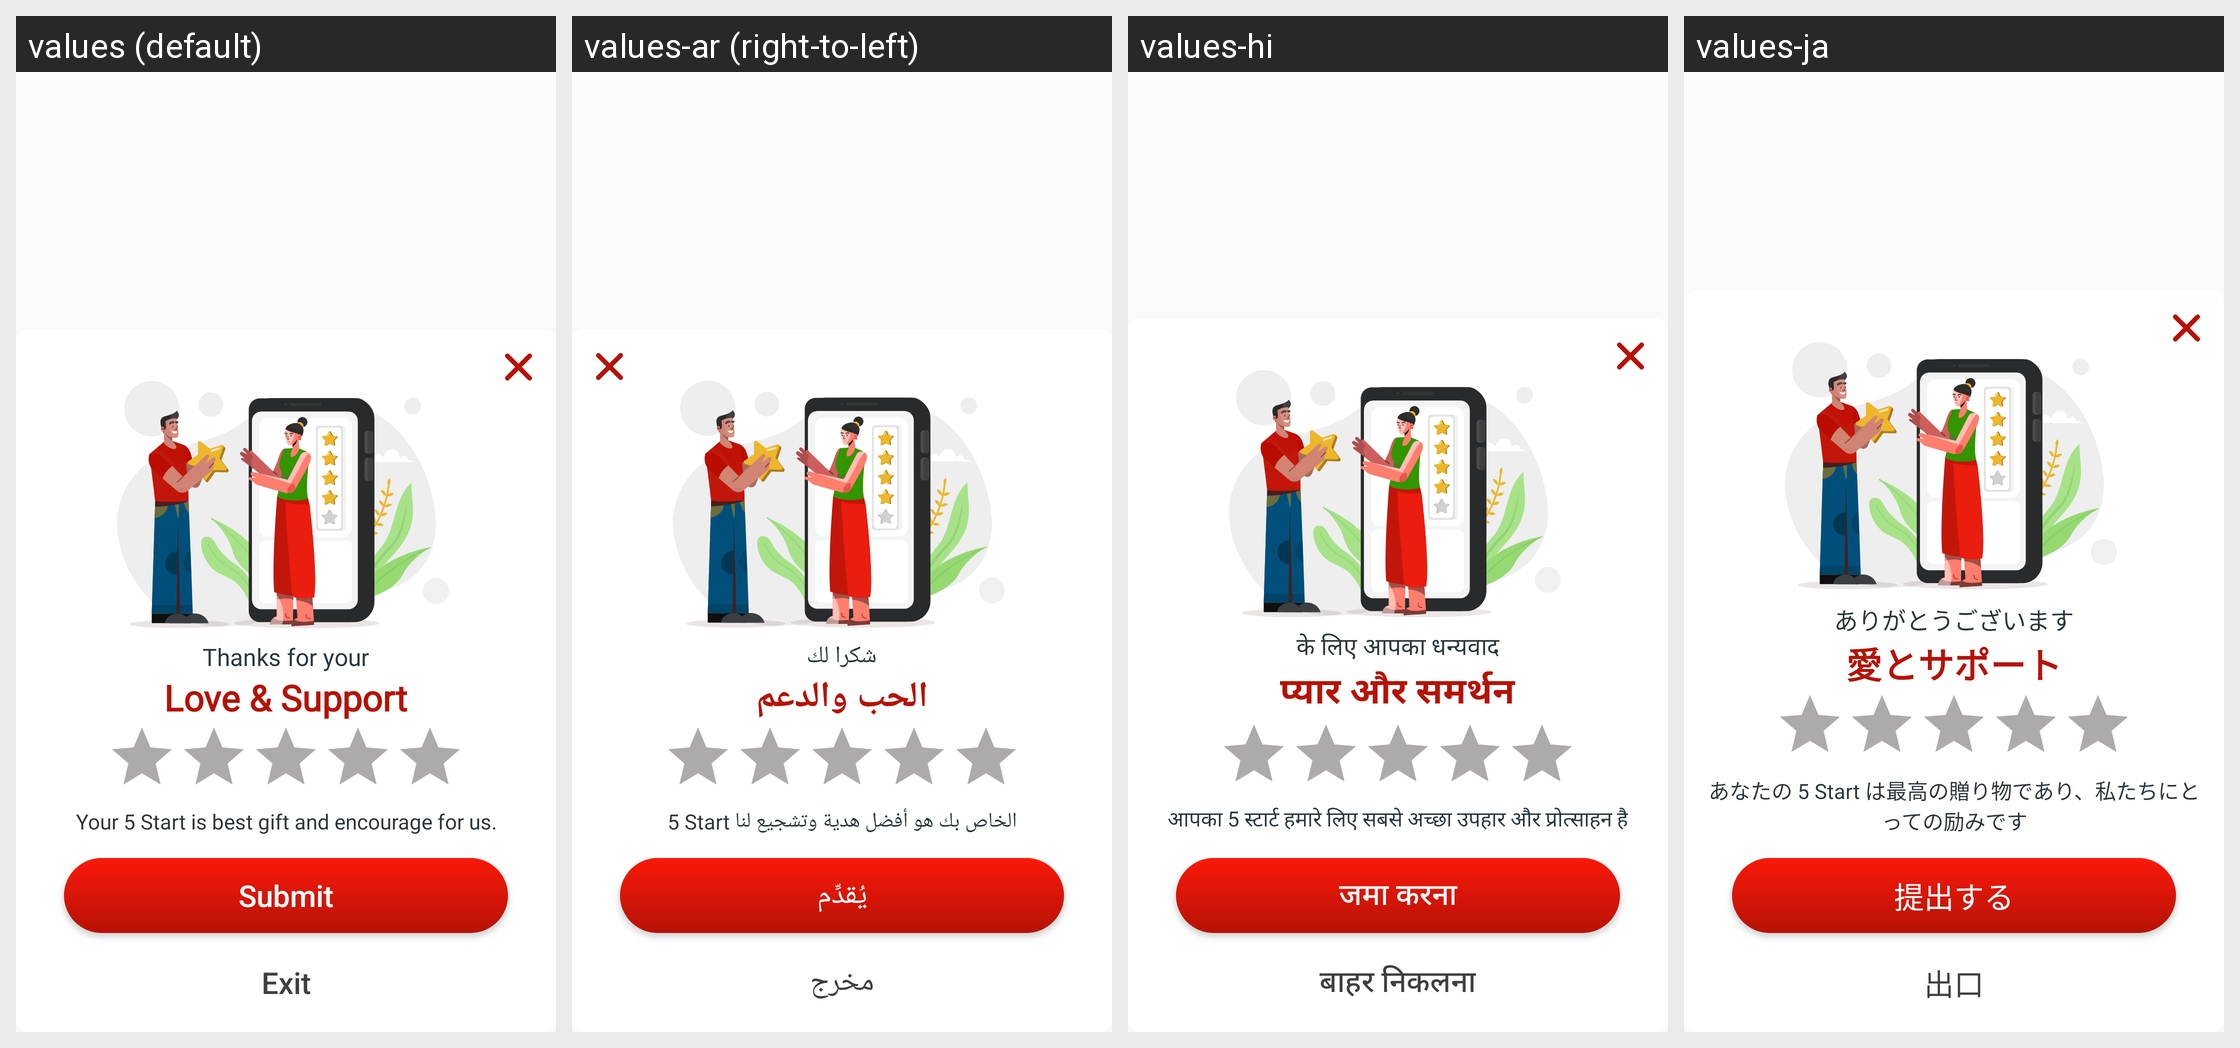

For this localized Android screen grid, give each drawn string resource with its value in every locale shown.
Android screen res/layout/exit_dialog.xml rendered under 4 locales, left to right: values (default), values-ar (right-to-left), values-hi, values-ja. Device: Nexus 5 (rendered at 1080×1920; each locale shown at half size, 540×960, under a caption strip naming it); theme Theme.Bottomnavpdf.
Other locales in the repository, not shown: values-de, values-es, values-fr, values-tr, values-zh-rCN.
Strings drawn on this screen, with the default value and each locale's value (text and hints the layout hard-codes, and strings that could not be matched under every locale, appear in the picture but are not listed):

thanks_for_your
  values: Thanks for your
  values-ar: شكرا لك
  values-hi: के लिए आपका धन्यवाद
  values-ja: ありがとうございます

love_amp_support
  values: Love & Support
  values-ar: الحب والدعم
  values-hi: प्यार और समर्थन
  values-ja: 愛とサポート

your_5_start_is_best_gift_and_encourage_for_us
  values: Your 5 Start is best gift and encourage for us.
  values-ar: 5 Start الخاص بك هو أفضل هدية وتشجيع لنا
  values-hi: आपका 5 स्टार्ट हमारे लिए सबसे अच्छा उपहार और प्रोत्साहन है
  values-ja: あなたの 5 Start は最高の贈り物であり、私たちにとっての励みです

submit
  values: Submit
  values-ar: يُقدِّم
  values-hi: जमा करना
  values-ja: 提出する

exit
  values: Exit
  values-ar: مخرج
  values-hi: बाहर निकलना
  values-ja: 出口
